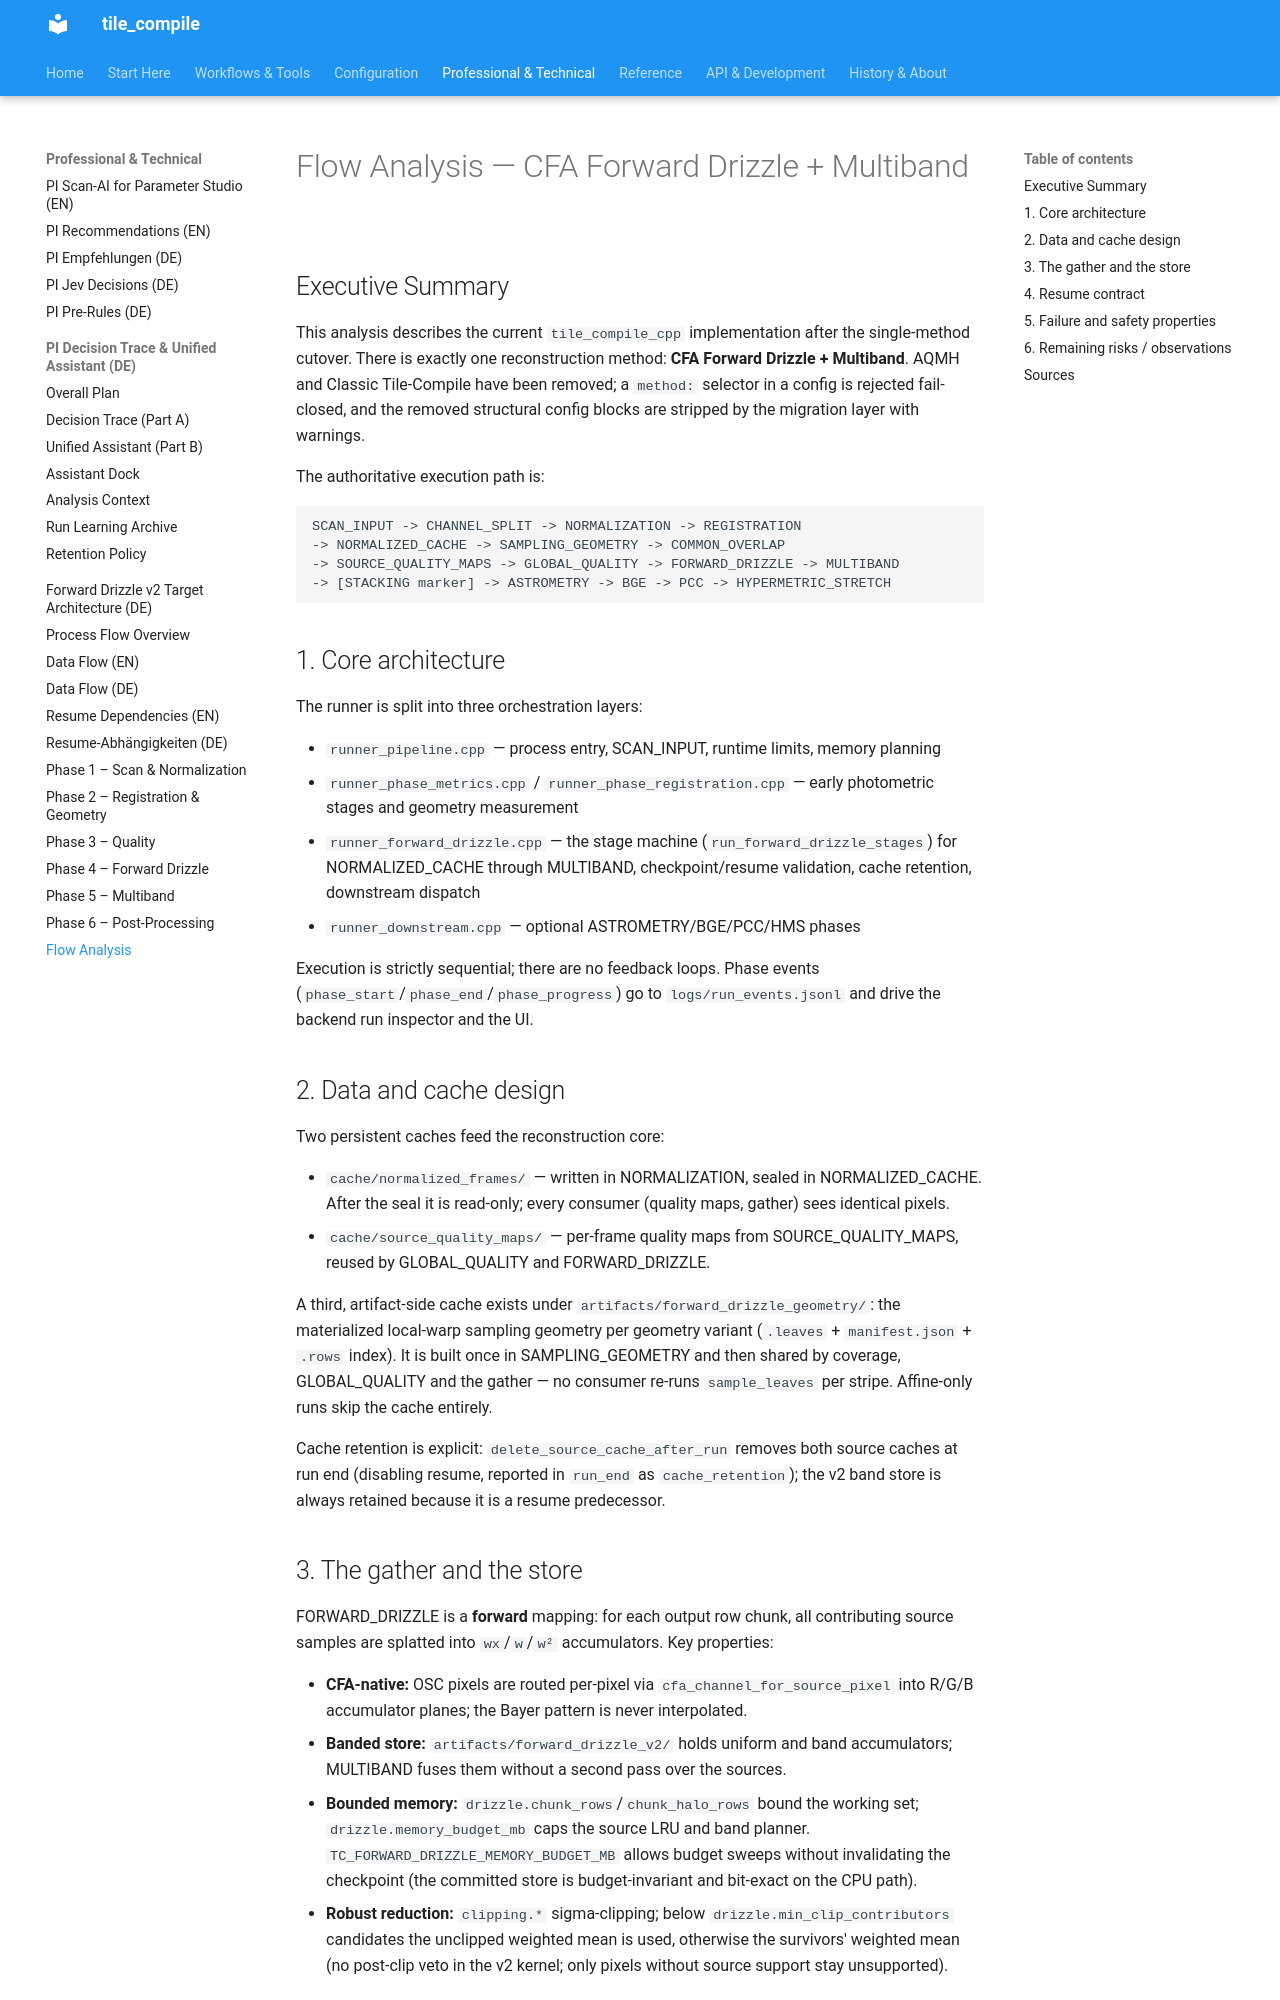

repository: jeamy/tile_compile · page: process_flow/flow_analysis/index.html · generator: mkdocs

# Flow Analysis — CFA Forward Drizzle + Multiband

## Executive Summary

This analysis describes the current `tile_compile_cpp` implementation after
the single-method cutover. There is exactly one reconstruction method:
**CFA Forward Drizzle + Multiband**. AQMH and Classic Tile-Compile have been
removed; a `method:` selector in a config is rejected fail-closed, and the
removed structural config blocks are stripped by the migration layer with
warnings.

The authoritative execution path is:

```text
SCAN_INPUT -> CHANNEL_SPLIT -> NORMALIZATION -> REGISTRATION
-> NORMALIZED_CACHE -> SAMPLING_GEOMETRY -> COMMON_OVERLAP
-> SOURCE_QUALITY_MAPS -> GLOBAL_QUALITY -> FORWARD_DRIZZLE -> MULTIBAND
-> [STACKING marker] -> ASTROMETRY -> BGE -> PCC -> HYPERMETRIC_STRETCH
```

## 1. Core architecture

The runner is split into three orchestration layers:

- `runner_pipeline.cpp` — process entry, SCAN_INPUT, runtime limits,
  memory planning
- `runner_phase_metrics.cpp` / `runner_phase_registration.cpp` — early
  photometric stages and geometry measurement
- `runner_forward_drizzle.cpp` — the stage machine
  (`run_forward_drizzle_stages`) for NORMALIZED_CACHE through MULTIBAND,
  checkpoint/resume validation, cache retention, downstream dispatch
- `runner_downstream.cpp` — optional ASTROMETRY/BGE/PCC/HMS phases

Execution is strictly sequential; there are no feedback loops. Phase
events (`phase_start`/`phase_end`/`phase_progress`) go to
`logs/run_events.jsonl` and drive the backend run inspector and the UI.

## 2. Data and cache design

Two persistent caches feed the reconstruction core:

- `cache/normalized_frames/` — written in NORMALIZATION, sealed in
  NORMALIZED_CACHE. After the seal it is read-only; every consumer
  (quality maps, gather) sees identical pixels.
- `cache/source_quality_maps/` — per-frame quality maps from
  SOURCE_QUALITY_MAPS, reused by GLOBAL_QUALITY and FORWARD_DRIZZLE.

A third, artifact-side cache exists under
`artifacts/forward_drizzle_geometry/`: the materialized local-warp
sampling geometry per geometry variant (`.leaves` + `manifest.json` +
`.rows` index). It is built once in SAMPLING_GEOMETRY and then shared by
coverage, GLOBAL_QUALITY and the gather — no consumer re-runs
`sample_leaves` per stripe. Affine-only runs skip the cache entirely.

Cache retention is explicit: `delete_source_cache_after_run` removes both
source caches at run end (disabling resume, reported in `run_end` as
`cache_retention`); the v2 band store is always retained because it is a
resume predecessor.
